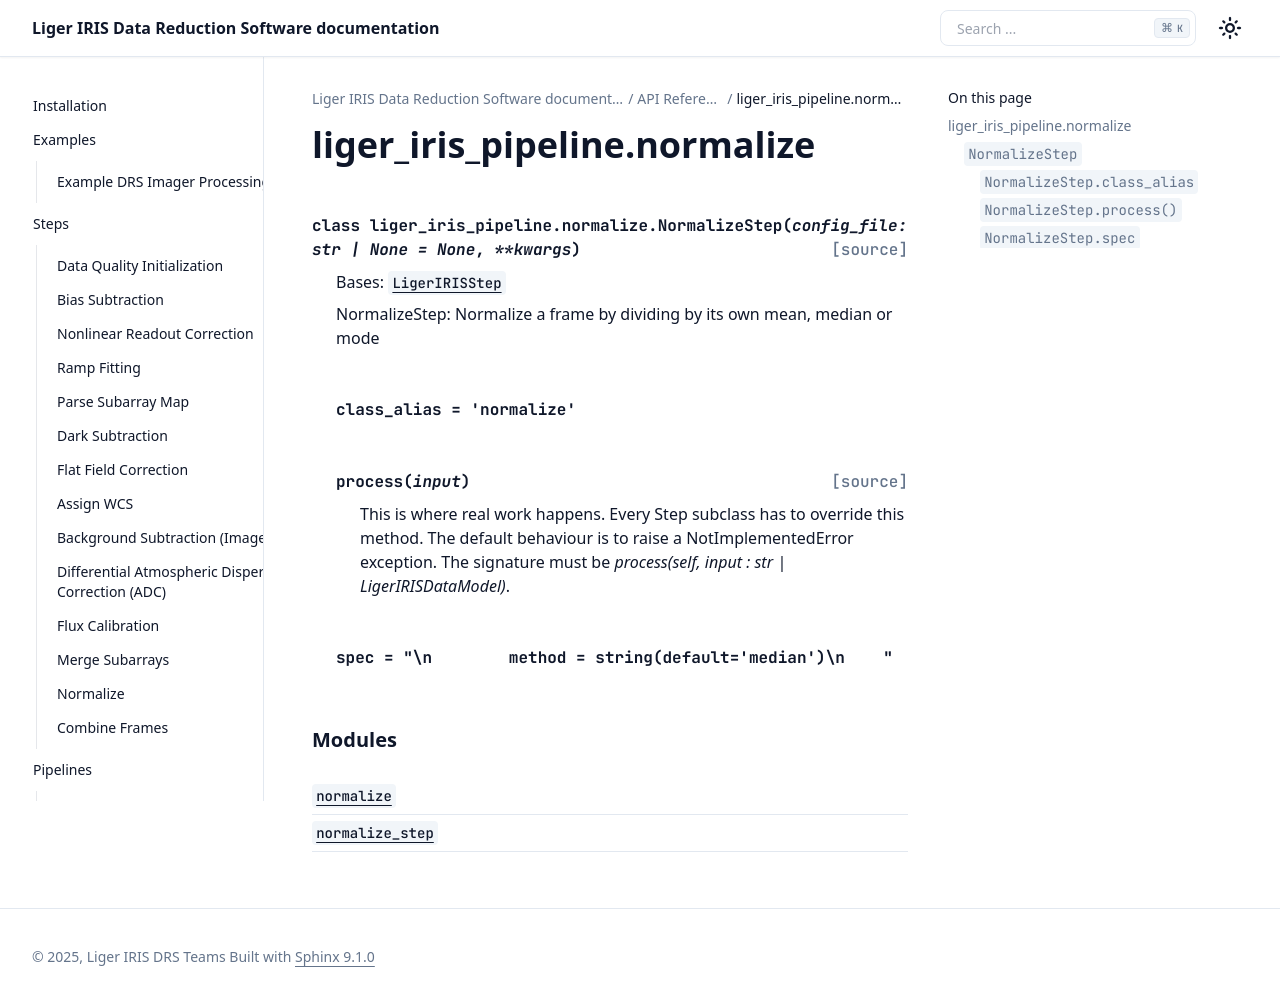

repository: oirlab/liger_iris_pipeline · page: api/generated/liger_iris_pipeline.normalize.html · generator: sphinx

liger\_iris\_pipeline.normalize
===============================

.. automodule:: liger_iris_pipeline.normalize

   
.. rubric:: Modules

.. autosummary::
   :toctree:
   :recursive:

   normalize
   normalize_step
